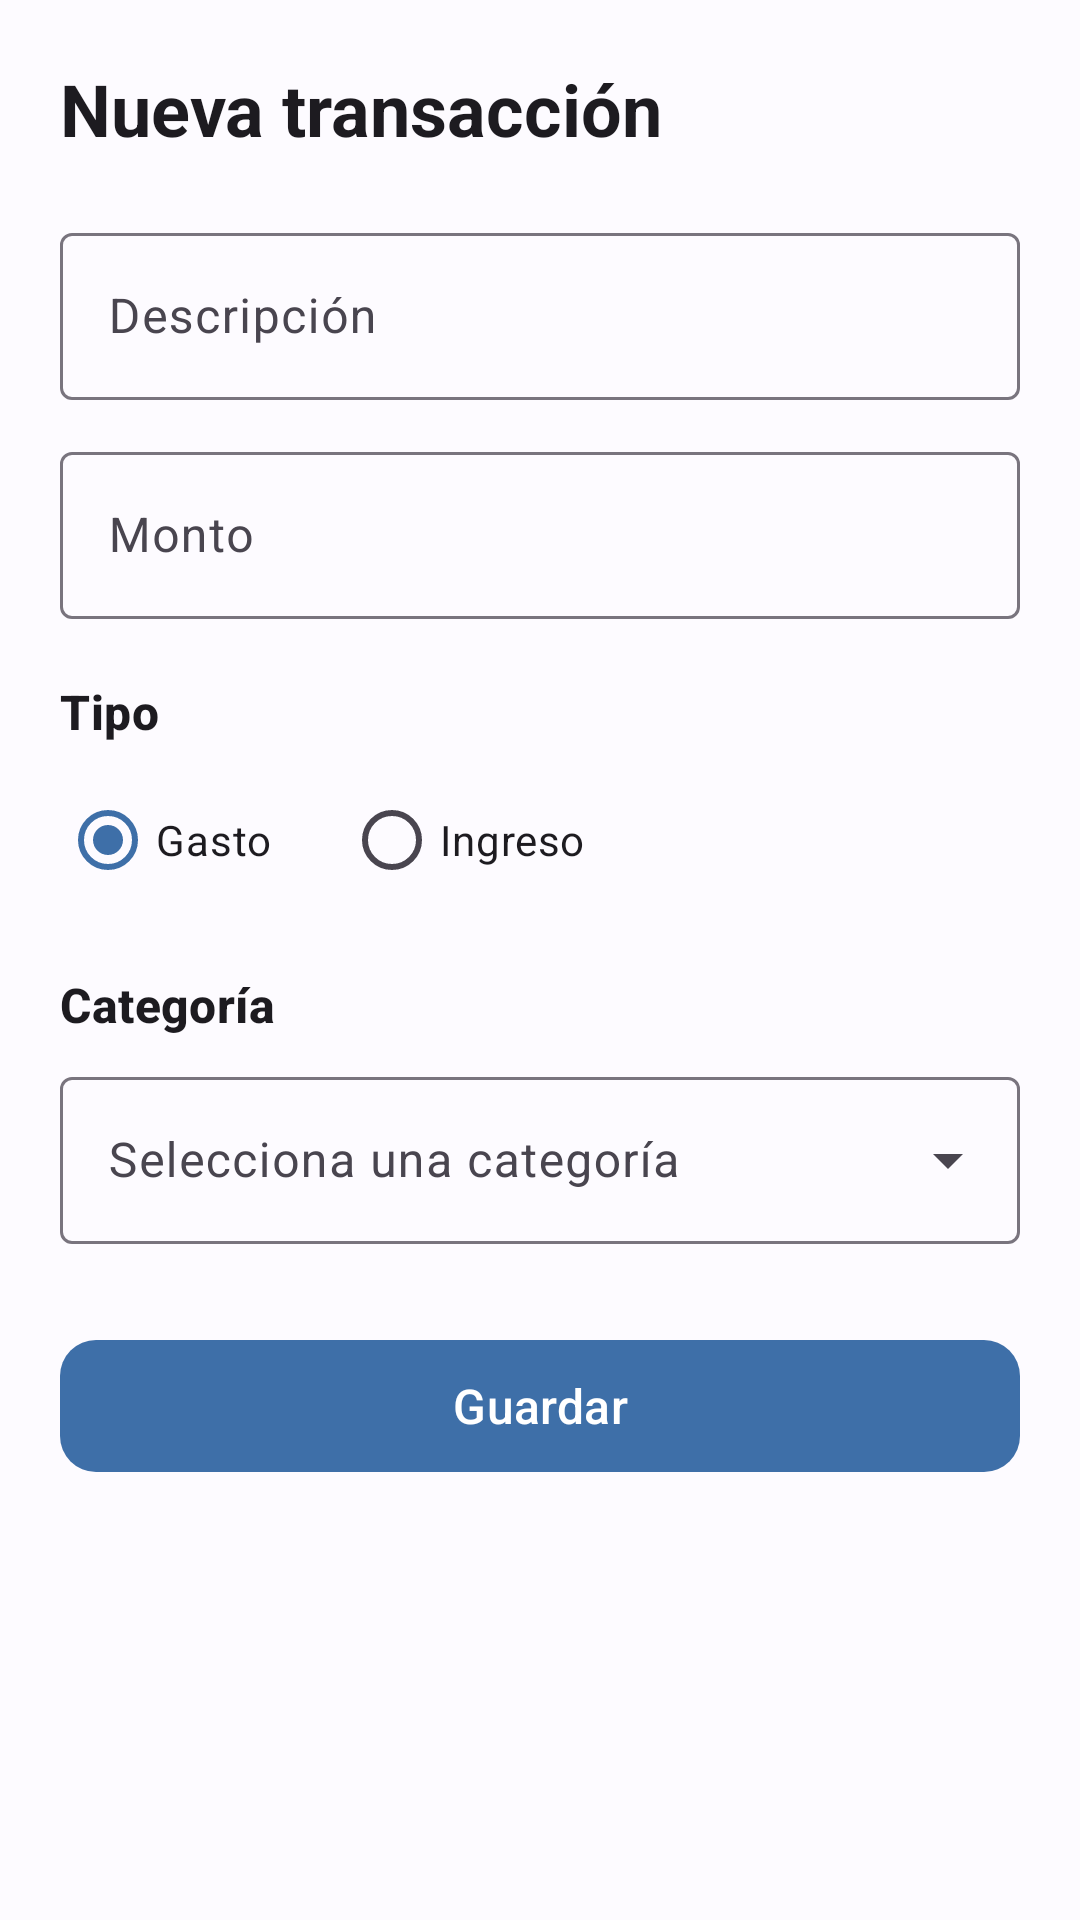

Layout XML and referenced resources for this Android screen:
<!-- AndroidManifest.xml: application theme Theme.PocketBoss -->
<!-- res/layout/activity_agregar_transaccion.xml -->
<?xml version="1.0" encoding="utf-8"?>
<ScrollView
    xmlns:android="http://schemas.android.com/apk/res/android"
    xmlns:app="http://schemas.android.com/apk/res-auto"
    xmlns:tools="http://schemas.android.com/tools"
    android:layout_width="match_parent"
    android:layout_height="match_parent"
    android:background="?attr/colorSurface"
    android:fillViewport="true"
    tools:context=".AgregarTransaccionActivity">

    <LinearLayout
        android:layout_width="match_parent"
        android:layout_height="wrap_content"
        android:orientation="vertical"
        android:padding="20dp">

        <TextView
            android:layout_width="match_parent"
            android:layout_height="wrap_content"
            android:text="Nueva transacción"
            android:textAppearance="@style/TextAppearance.PocketBoss.ScreenTitle"
            android:layout_marginBottom="20dp" />

        <com.google.android.material.textfield.TextInputLayout
            style="@style/Widget.Material3.TextInputLayout.OutlinedBox"
            android:layout_width="match_parent"
            android:layout_height="wrap_content"
            android:hint="Descripción"
            android:layout_marginBottom="12dp">

            <com.google.android.material.textfield.TextInputEditText
                android:id="@+id/etDescripcion"
                android:layout_width="match_parent"
                android:layout_height="wrap_content"
                android:inputType="text" />
        </com.google.android.material.textfield.TextInputLayout>

        <com.google.android.material.textfield.TextInputLayout
            style="@style/Widget.Material3.TextInputLayout.OutlinedBox"
            android:layout_width="match_parent"
            android:layout_height="wrap_content"
            android:hint="Monto"
            app:prefixText="Q "
            android:layout_marginBottom="20dp">

            <com.google.android.material.textfield.TextInputEditText
                android:id="@+id/etMonto"
                android:layout_width="match_parent"
                android:layout_height="wrap_content"
                android:inputType="numberDecimal" />
        </com.google.android.material.textfield.TextInputLayout>

        <TextView
            android:layout_width="match_parent"
            android:layout_height="wrap_content"
            android:text="Tipo"
            android:textAppearance="@style/TextAppearance.PocketBoss.Title"
            android:layout_marginBottom="8dp" />

        <RadioGroup
            android:id="@+id/rgTipoTransaccion"
            android:layout_width="match_parent"
            android:layout_height="wrap_content"
            android:orientation="horizontal"
            android:layout_marginBottom="20dp">

            <RadioButton
                android:id="@+id/rbTipoGasto"
                android:layout_width="wrap_content"
                android:layout_height="wrap_content"
                android:text="Gasto"
                android:checked="true"
                android:layout_marginEnd="24dp" />

            <RadioButton
                android:id="@+id/rbTipoIngreso"
                android:layout_width="wrap_content"
                android:layout_height="wrap_content"
                android:text="Ingreso" />
        </RadioGroup>

        <TextView
            android:layout_width="match_parent"
            android:layout_height="wrap_content"
            android:text="Categoría"
            android:textAppearance="@style/TextAppearance.PocketBoss.Title"
            android:layout_marginBottom="8dp" />

        
        <com.google.android.material.textfield.TextInputLayout
            style="@style/Widget.Material3.TextInputLayout.OutlinedBox.ExposedDropdownMenu"
            android:layout_width="match_parent"
            android:layout_height="wrap_content"
            android:hint="Selecciona una categoría"
            android:layout_marginBottom="28dp">

            <com.google.android.material.textfield.MaterialAutoCompleteTextView
                android:id="@+id/spinnerCategorias"
                android:layout_width="match_parent"
                android:layout_height="wrap_content"
                android:inputType="none" />
        </com.google.android.material.textfield.TextInputLayout>

        <com.google.android.material.button.MaterialButton
            android:id="@+id/btnGuardarTransaccion"
            style="@style/Widget.PocketBoss.Button"
            android:layout_width="match_parent"
            android:layout_height="52dp"
            android:text="Guardar" />
    </LinearLayout>
</ScrollView>
<!-- resources referenced by this layout -->
<resources>
  <style name="TextAppearance.PocketBoss.ScreenTitle" parent="TextAppearance.Material3.HeadlineSmall">
          <item name="android:textStyle">bold</item>
      </style>
  <style name="TextAppearance.PocketBoss.Title" parent="TextAppearance.Material3.TitleMedium">
          <item name="android:textStyle">bold</item>
      </style>
  <style name="Widget.PocketBoss.Button" parent="Widget.Material3.Button">
          <item name="android:layout_height">52dp</item>
          <item name="cornerRadius">12dp</item>
          <item name="android:textSize">16sp</item>
      </style>
  <style name="Theme.PocketBoss" parent="Base.Theme.PocketBoss" />
  <style name="Base.Theme.PocketBoss" parent="Theme.Material3.DayNight.NoActionBar">
          <item name="colorPrimary">@color/denim_500</item>
          <item name="colorOnPrimary">@color/white</item>
          <item name="colorPrimaryContainer">@color/denim_100</item>
          <item name="colorOnPrimaryContainer">@color/denim_900</item>
  
          <item name="colorSecondary">@color/denim_300</item>
          <item name="colorOnSecondary">@color/white</item>
  
          <item name="android:colorBackground">@color/surface_light</item>
          <item name="colorSurface">@color/surface_light</item>
          <item name="colorSurfaceVariant">@color/surface_variant_light</item>
  
          <item name="android:statusBarColor">?attr/colorSurface</item>
          <item name="android:windowLightStatusBar" tools:targetApi="m">true</item>
  
          
          <item name="textAppearanceHeadlineSmall">@style/TextAppearance.PocketBoss.Headline</item>
          <item name="textAppearanceTitleMedium">@style/TextAppearance.PocketBoss.Title</item>
      </style>
  <color name="denim_500">#3E6FA8</color>
  <color name="white">#FFFFFFFF</color>
  <color name="denim_100">#C5D5EA</color>
  <color name="denim_900">#12263F</color>
  <color name="denim_300">#789DCB</color>
  <color name="surface_light">#FDFBFF</color>
  <color name="surface_variant_light">#E3E2EC</color>
  <style name="TextAppearance.PocketBoss.Headline" parent="TextAppearance.Material3.HeadlineSmall">
          <item name="android:textStyle">bold</item>
      </style>
</resources>
